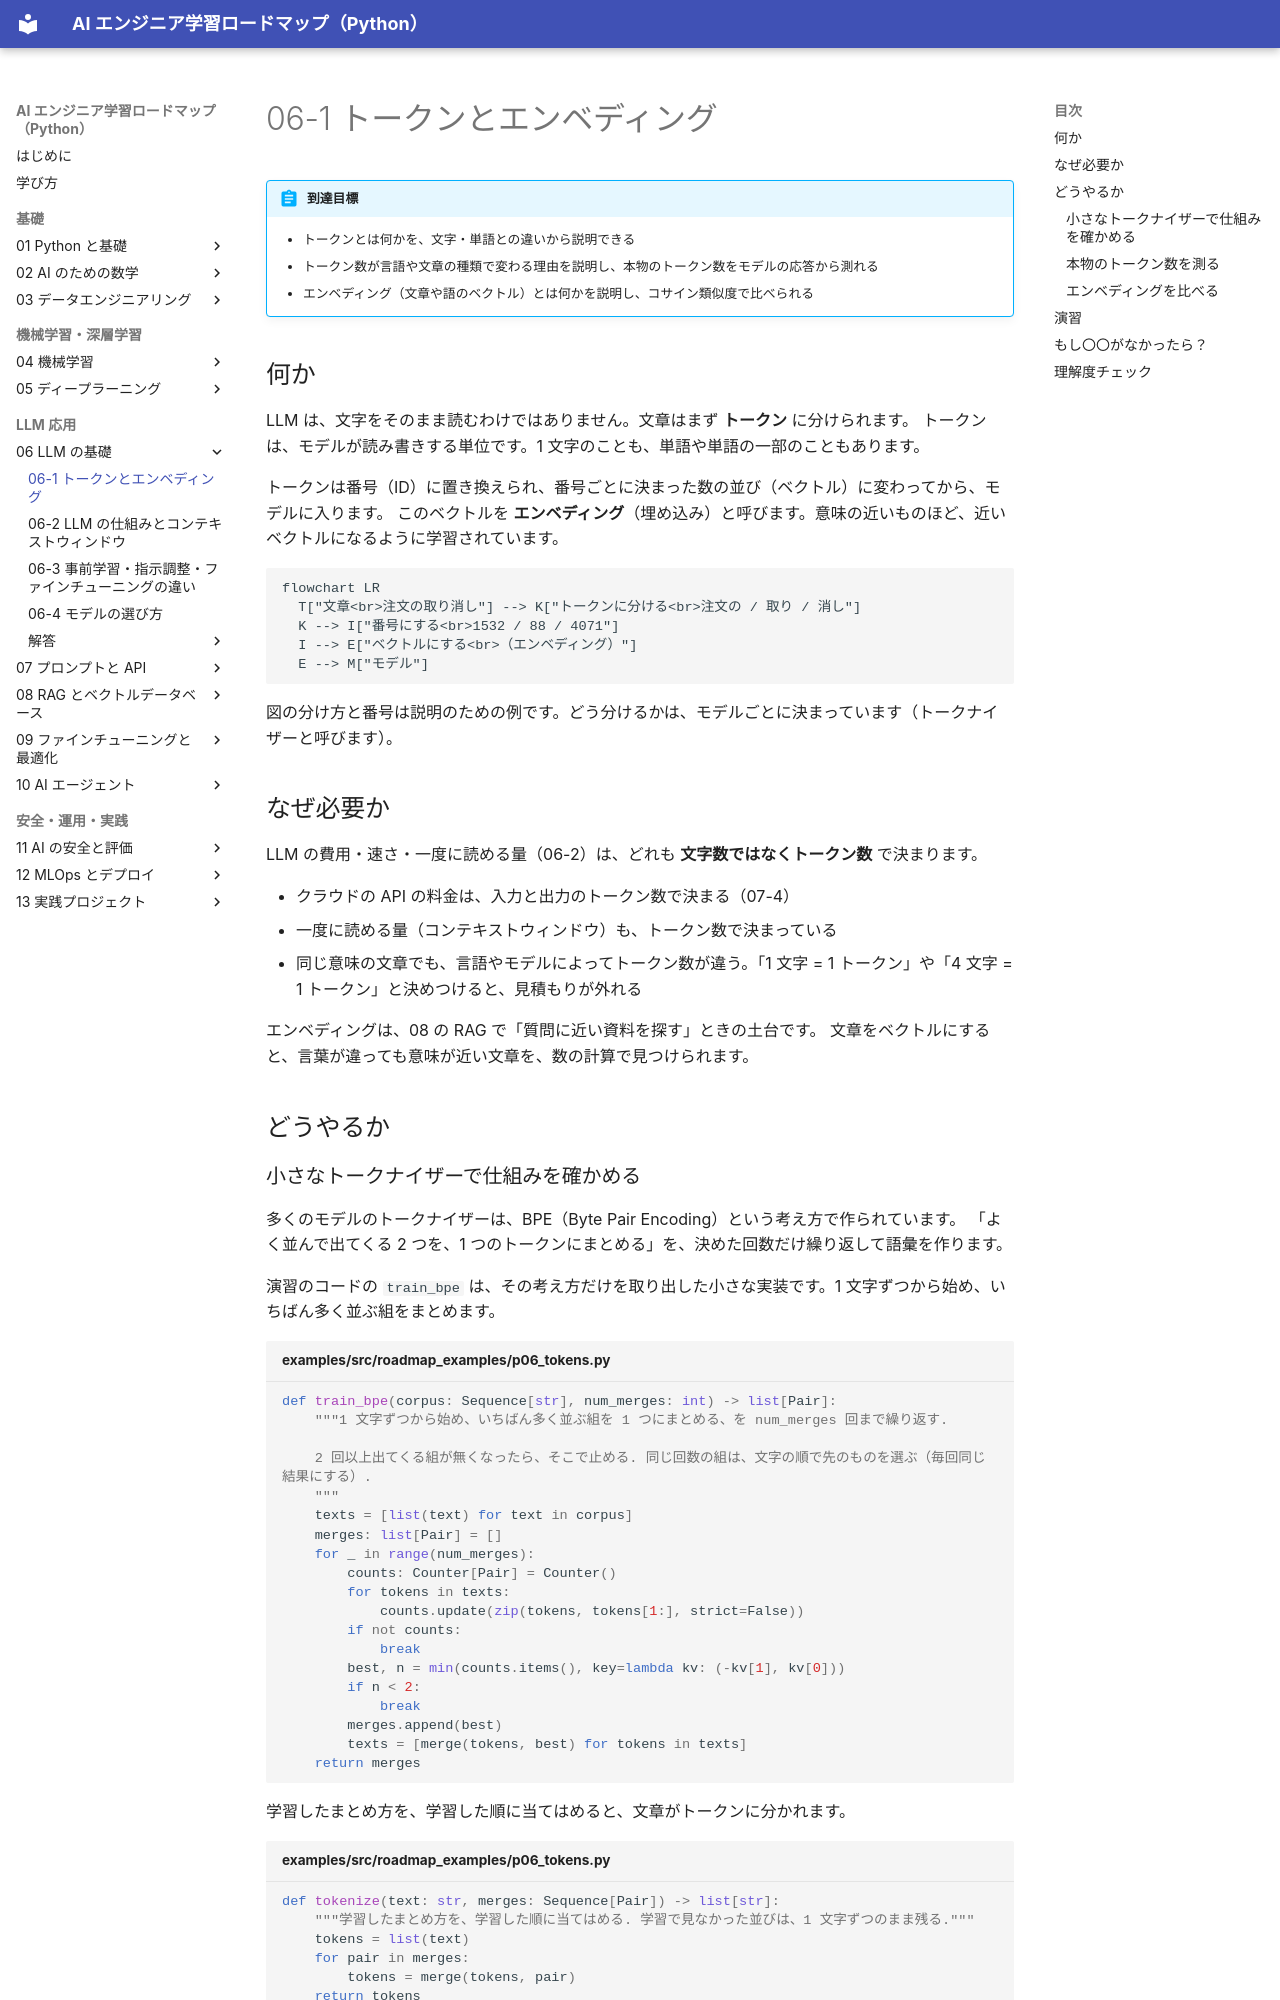

repository: shoyo-maya-bot/ai-engineer-roadmap · page: 06-llm-basics/06-1-tokens-embeddings/index.html · generator: mkdocs

# 06-1 トークンとエンベディング

!!! abstract "到達目標"
    - トークンとは何かを、文字・単語との違いから説明できる
    - トークン数が言語や文章の種類で変わる理由を説明し、本物のトークン数をモデルの応答から測れる
    - エンベディング（文章や語のベクトル）とは何かを説明し、コサイン類似度で比べられる

## 何か

LLM は、文字をそのまま読むわけではありません。文章はまず **トークン** に分けられます。
トークンは、モデルが読み書きする単位です。1 文字のことも、単語や単語の一部のこともあります。

トークンは番号（ID）に置き換えられ、番号ごとに決まった数の並び（ベクトル）に変わってから、モデルに入ります。
このベクトルを **エンベディング**（埋め込み）と呼びます。意味の近いものほど、近いベクトルになるように学習されています。

```mermaid
flowchart LR
  T["文章<br>注文の取り消し"] --> K["トークンに分ける<br>注文の / 取り / 消し"]
  K --> I["番号にする<br>1532 / 88 / 4071"]
  I --> E["ベクトルにする<br>（エンベディング）"]
  E --> M["モデル"]
```

図の分け方と番号は説明のための例です。どう分けるかは、モデルごとに決まっています（トークナイザーと呼びます）。

## なぜ必要か

LLM の費用・速さ・一度に読める量（06-2）は、どれも **文字数ではなくトークン数** で決まります。

- クラウドの API の料金は、入力と出力のトークン数で決まる（07-4）
- 一度に読める量（コンテキストウィンドウ）も、トークン数で決まっている
- 同じ意味の文章でも、言語やモデルによってトークン数が違う。「1 文字 = 1 トークン」や「4 文字 = 1 トークン」と決めつけると、見積もりが外れる

エンベディングは、08 の RAG で「質問に近い資料を探す」ときの土台です。
文章をベクトルにすると、言葉が違っても意味が近い文章を、数の計算で見つけられます。

## どうやるか
